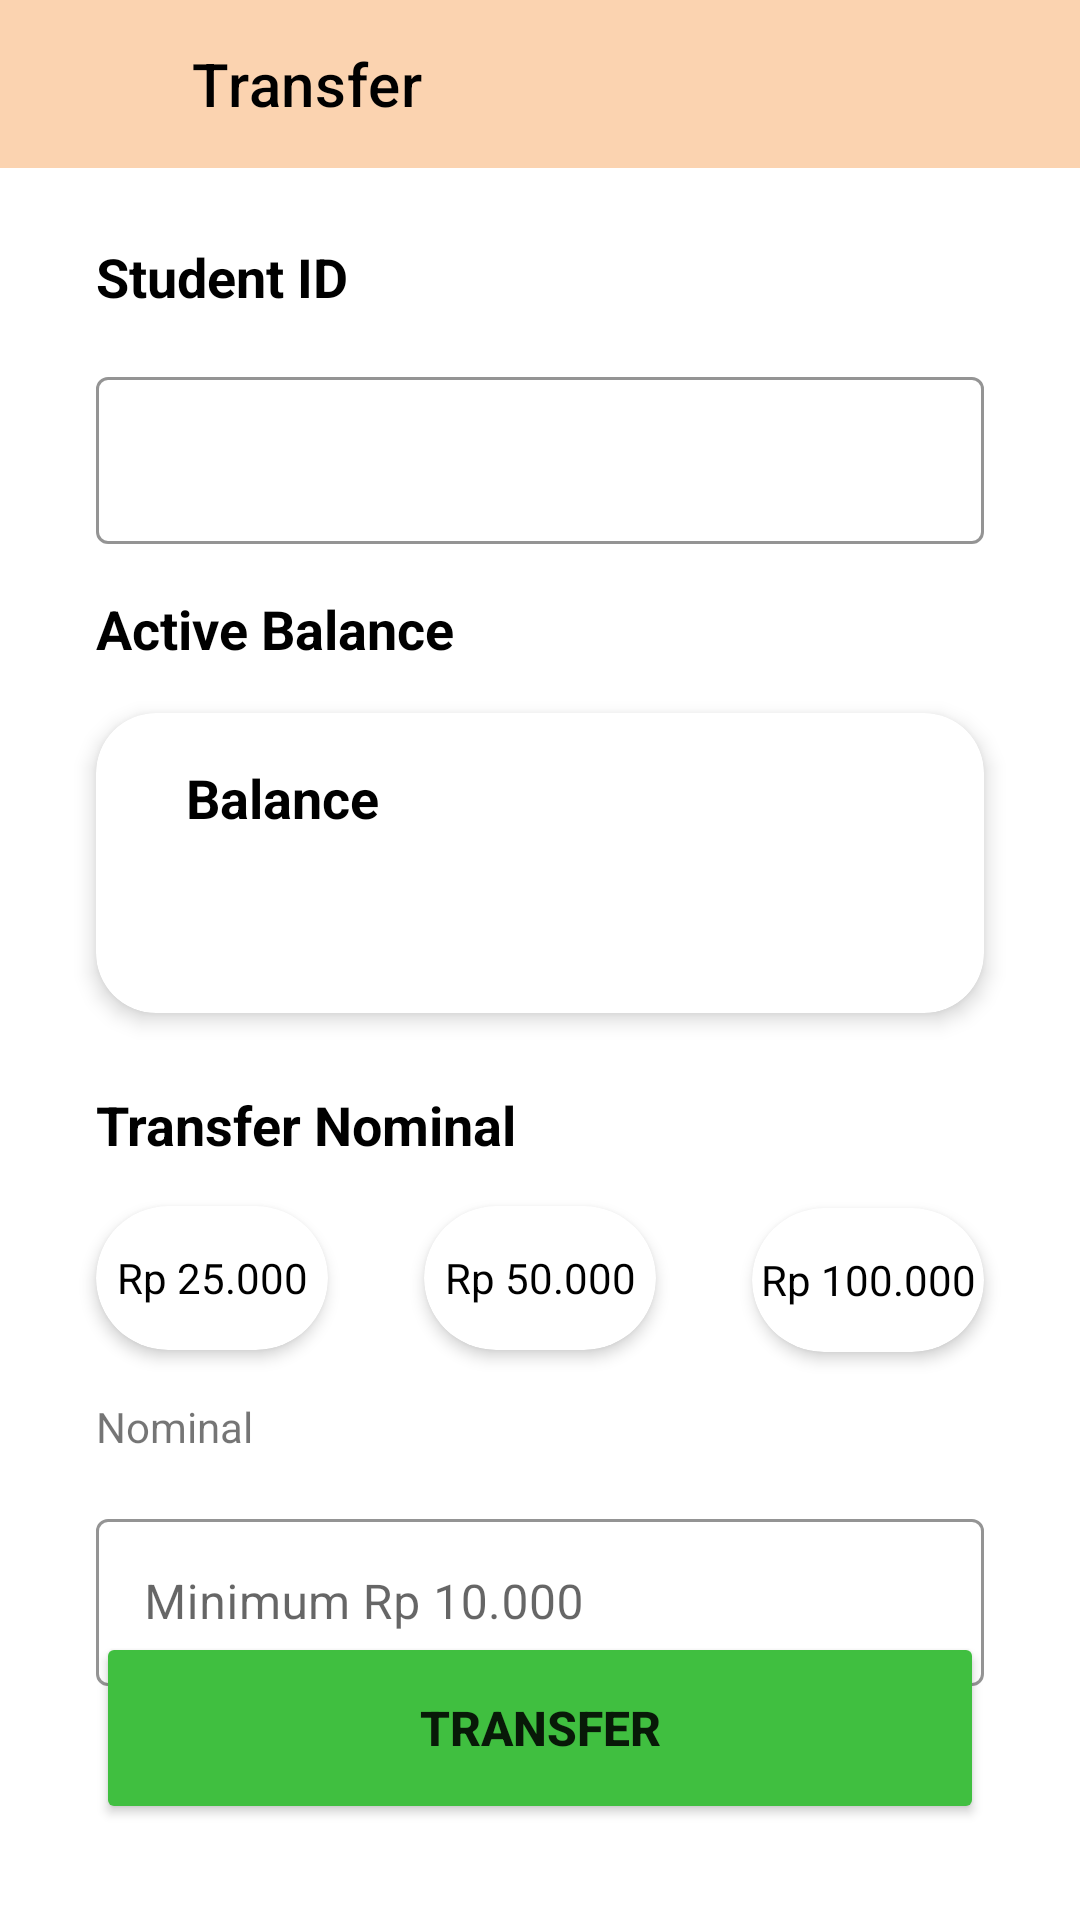

Here is an Android app screen rendered from its layout file. Give the layout XML and the strings, colors and styles it references.
<!-- AndroidManifest.xml: application theme Theme.StudentWallet -->
<!-- res/layout/activity_transfer.xml -->
<?xml version="1.0" encoding="utf-8"?>
<androidx.constraintlayout.widget.ConstraintLayout xmlns:android="http://schemas.android.com/apk/res/android"
    xmlns:app="http://schemas.android.com/apk/res-auto"
    xmlns:tools="http://schemas.android.com/tools"
    android:layout_width="match_parent"
    android:layout_height="match_parent"
    tools:context=".TransferActivity">

    <com.google.android.material.textfield.TextInputLayout
        android:id="@+id/transfer_input_nominal"
        style="@style/Widget.MaterialComponents.TextInputLayout.OutlinedBox"
        android:layout_width="match_parent"
        android:layout_height="wrap_content"
        android:layout_marginStart="32dp"
        android:layout_marginTop="16dp"
        android:layout_marginEnd="32dp"
        app:boxStrokeColor="@color/black"
        app:endIconTint="@color/black"
        app:hintTextColor="@color/black"
        app:layout_constraintEnd_toEndOf="parent"
        app:layout_constraintStart_toStartOf="parent"
        app:layout_constraintTop_toBottomOf="@+id/textView9"
        app:startIconTint="@color/black">

        <com.google.android.material.textfield.TextInputEditText
            android:layout_width="match_parent"
            android:layout_height="wrap_content"
            android:hint="Minimum Rp 10.000"
            android:inputType="number"
            android:textColor="@color/black"
            android:textColorHint="#D3D3D3" />
    </com.google.android.material.textfield.TextInputLayout>

    <androidx.appcompat.widget.Toolbar
        android:id="@+id/transfer_toolbar"
        android:layout_width="match_parent"
        android:layout_height="wrap_content"
        android:background="@color/primary_color"
        android:clickable="true"
        android:minHeight="?attr/actionBarSize"
        android:theme="?attr/actionBarTheme"
        app:layout_constraintEnd_toEndOf="parent"
        app:layout_constraintStart_toStartOf="parent"
        app:layout_constraintTop_toTopOf="parent"
        app:title="Transfer"
        app:titleMarginStart="64dp"
        app:titleTextColor="@color/black" />

    <androidx.cardview.widget.CardView
        android:id="@+id/transfer_option_2"
        android:layout_width="0dp"
        android:layout_height="48dp"
        android:layout_marginStart="16dp"
        android:layout_marginTop="15dp"
        android:layout_marginEnd="16dp"
        app:cardCornerRadius="50dp"
        app:cardElevation="3dp"
        app:layout_constraintEnd_toStartOf="@+id/transfer_option_3"
        app:layout_constraintStart_toEndOf="@+id/transfer_option_1"
        app:layout_constraintTop_toBottomOf="@+id/textView8">

        <TextView
            android:id="@+id/option_2"
            android:layout_width="match_parent"
            android:layout_height="match_parent"
            android:clickable="true"
            android:gravity="center"
            android:text="Rp 50.000"
            android:textColor="@color/black" />
    </androidx.cardview.widget.CardView>

    <TextView
        android:id="@+id/textView9"
        android:layout_width="0dp"
        android:layout_height="wrap_content"
        android:layout_marginStart="32dp"
        android:layout_marginTop="16dp"
        android:text="Nominal"
        app:layout_constraintStart_toStartOf="parent"
        app:layout_constraintTop_toBottomOf="@+id/transfer_option_1" />

    <TextView
        android:id="@+id/textView5"
        android:layout_width="0dp"
        android:layout_height="wrap_content"
        android:layout_marginStart="32dp"
        android:layout_marginTop="24dp"
        android:text="Student ID"
        android:textColor="@color/black"
        android:textSize="18sp"
        android:textStyle="bold"
        app:layout_constraintStart_toStartOf="parent"
        app:layout_constraintTop_toBottomOf="@+id/transfer_toolbar" />

    <com.google.android.material.textfield.TextInputLayout
        android:id="@+id/transfer_input_target"
        style="@style/Widget.MaterialComponents.TextInputLayout.OutlinedBox"
        android:layout_width="match_parent"
        android:layout_height="wrap_content"
        android:layout_marginStart="32dp"
        android:layout_marginTop="16dp"
        android:layout_marginEnd="32dp"
        app:boxStrokeColor="@color/black"
        app:endIconTint="@color/black"
        app:hintTextColor="@color/black"
        app:layout_constraintEnd_toEndOf="parent"
        app:layout_constraintStart_toStartOf="parent"
        app:layout_constraintTop_toBottomOf="@+id/textView5"
        app:startIconTint="@color/black">

        <com.google.android.material.textfield.TextInputEditText
            android:layout_width="match_parent"
            android:layout_height="wrap_content"
            android:inputType="number"
            android:textColor="@color/black" />
    </com.google.android.material.textfield.TextInputLayout>

    <ImageView
        android:id="@+id/transfer_back_btn"
        android:layout_width="32dp"
        android:layout_height="32dp"
        android:layout_marginStart="16dp"
        app:layout_constraintBottom_toBottomOf="@+id/transfer_toolbar"
        app:layout_constraintStart_toStartOf="parent"
        app:layout_constraintTop_toTopOf="@+id/transfer_toolbar"
        app:srcCompat="@drawable/ic_baseline_arrow_back_24" />

    <TextView
        android:id="@+id/textView6"
        android:layout_width="0dp"
        android:layout_height="wrap_content"
        android:layout_marginStart="32dp"
        android:layout_marginTop="16dp"
        android:text="Active Balance"
        android:textColor="@color/black"
        android:textSize="18sp"
        android:textStyle="bold"
        app:layout_constraintStart_toStartOf="parent"
        app:layout_constraintTop_toBottomOf="@+id/transfer_input_target" />

    <androidx.cardview.widget.CardView
        android:id="@+id/transfer_option_1"
        android:layout_width="0dp"
        android:layout_height="48dp"
        android:layout_marginStart="32dp"
        android:layout_marginTop="15dp"
        android:layout_marginEnd="16dp"
        android:textAlignment="gravity"
        app:cardCornerRadius="50dp"
        app:cardElevation="3dp"
        app:layout_constraintEnd_toStartOf="@+id/transfer_option_2"
        app:layout_constraintStart_toStartOf="parent"
        app:layout_constraintTop_toBottomOf="@+id/textView8">

        <TextView
            android:id="@+id/option_1"
            android:layout_width="match_parent"
            android:layout_height="match_parent"
            android:clickable="true"
            android:gravity="center"
            android:text="Rp 25.000"
            android:textColor="@color/black" />
    </androidx.cardview.widget.CardView>

    <androidx.cardview.widget.CardView
        android:id="@+id/transfer_option_3"
        android:layout_width="0dp"
        android:layout_height="48dp"
        android:layout_marginStart="16dp"
        android:layout_marginTop="65dp"
        android:layout_marginEnd="32dp"
        app:cardCornerRadius="50dp"
        app:cardElevation="3dp"
        app:layout_constraintEnd_toEndOf="parent"
        app:layout_constraintStart_toEndOf="@+id/transfer_option_2"
        app:layout_constraintTop_toBottomOf="@+id/cardView">

        <TextView
            android:id="@+id/option_3"
            android:layout_width="match_parent"
            android:layout_height="match_parent"
            android:clickable="true"
            android:gravity="center"
            android:text="Rp 100.000"
            android:textColor="@color/black" />
    </androidx.cardview.widget.CardView>

    <TextView
        android:id="@+id/textView8"
        android:layout_width="0dp"
        android:layout_height="wrap_content"
        android:layout_marginStart="32dp"
        android:layout_marginTop="25dp"
        android:text="Transfer Nominal"
        android:textColor="@color/black"
        android:textSize="18sp"
        android:textStyle="bold"
        app:layout_constraintStart_toStartOf="parent"
        app:layout_constraintTop_toBottomOf="@+id/cardView" />

    <androidx.cardview.widget.CardView
        android:id="@+id/cardView"
        android:layout_width="match_parent"
        android:layout_height="100dp"
        android:layout_marginStart="32dp"
        android:layout_marginTop="16dp"
        android:layout_marginEnd="32dp"
        app:cardCornerRadius="20dp"
        app:cardElevation="4dp"
        app:layout_constraintEnd_toEndOf="parent"
        app:layout_constraintStart_toStartOf="parent"
        app:layout_constraintTop_toBottomOf="@+id/textView6">

        <TextView
            android:id="@+id/textView4"
            android:layout_width="wrap_content"
            android:layout_height="wrap_content"
            android:layout_marginLeft="30dp"
            android:layout_marginTop="16dp"
            android:text="Balance"
            android:textColor="@color/black"
            android:textSize="18sp"
            android:textStyle="bold" />

        <TextView
            android:id="@+id/user_balance"
            android:layout_width="wrap_content"
            android:layout_height="wrap_content"
            android:layout_marginLeft="30dp"
            android:layout_marginTop="50dp"
            android:textColor="@color/black"
            android:textSize="16sp" />
    </androidx.cardview.widget.CardView>

    <Button
        android:id="@+id/transfer_btn"
        android:layout_width="0dp"
        android:layout_height="64dp"
        android:layout_marginStart="32dp"
        android:layout_marginEnd="32dp"
        android:layout_marginBottom="32dp"
        android:backgroundTint="@color/primary_button"
        android:text="Transfer"
        android:textSize="16dp"
        android:textStyle="bold"
        app:cornerRadius="30dp"
        app:layout_constraintBottom_toBottomOf="parent"
        app:layout_constraintEnd_toEndOf="parent"
        app:layout_constraintStart_toStartOf="parent" />

</androidx.constraintlayout.widget.ConstraintLayout>
<!-- resources referenced by this layout -->
<resources>
  <color name="black">#FF000000</color>
  <color name="primary_button">#40BF40</color>
  <color name="primary_color">#FBD3B0</color>
  <style name="Theme.StudentWallet" parent="Theme.MaterialComponents.Light.NoActionBar">
          
          <item name="colorOnPrimary">@color/white</item>
          
          <item name="colorOnSecondary">@color/black</item>
          
          <item name="android:statusBarColor" tools:targetApi="l">?attr/colorPrimaryVariant</item>
          
      </style>
  <color name="white">#FFFFFFFF</color>
</resources>
